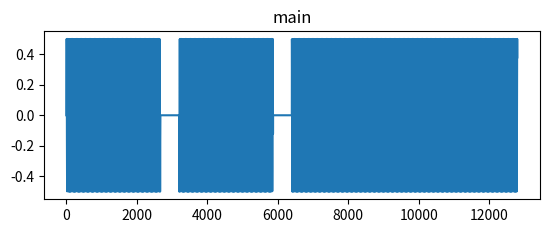

Generate this figure with matplotlib:
#-*- coding:utf-8 -*-
import scipy.io.wavfile
import matplotlib.pyplot as plt
import numpy as np

#讀txt
'''path = input('請輸入文字檔路徑+檔名+副檔名：')

try:
    fileTxt = open(path)
except Exception as e:
    print("路徑錯誤")'''
#不使用讀取txt功能，因為音樂有一拍、半拍、三連音...等等，txt較難統一、辨別以上所述的分類
############
sleep = 15
time = 0.4

volume = 0.5     # range [0.0, 1.0]
fs = 8000      # sampling rate, Hz, must be integer
duration = 4.0*time   # in seconds, may be float
#取聖誕歌前四個音節
#|333-|333-|3212|3---|

#主音為高頻 LEVEL4
#1 == 262, 2 == 278, 3 == 294
f1 = 262.0        # sine frequency, Hz, may be float
f2 = 278.0
f3 = 294.0
f0 = 1.0

samples = 2*np.pi*np.arange(fs*duration)



n = 1*time
for i in range(int((n-time)*fs),int(fs*n)):
    samples[i] = np.sin(samples[i] * f3 / fs).astype(np.float32)
for i in range(int(fs*n-fs/sleep),int(fs*n)):
    samples[i] = np.sin(samples[i] * f0 / fs).astype(np.float32)

n = 2*time
for i in range(int((n-time)*fs),int(fs*n)):
    samples[i] = np.sin(samples[i] * f3 / fs).astype(np.float32)
for i in range(int(fs*n-fs/sleep),int(fs*n)):
    samples[i] = np.sin(samples[i] * f0 / fs).astype(np.float32)

n = 3*time
for i in range(int((n-time)*fs),int(fs*n)):
    samples[i] = np.sin(samples[i] * f3 / fs).astype(np.float32)

n = 4*time
for i in range(int((n-time)*fs),int(fs*n)):
    samples[i] = np.sin(samples[i] * f3 / fs).astype(np.float32)


newdata = volume*samples.astype(np.float32)

scipy.io.wavfile.write("sample1.wav",fs, newdata)
#新图像
plt.subplot(2, 1, 1)
plt.title("main")
plt.plot(newdata)

plt.show()
